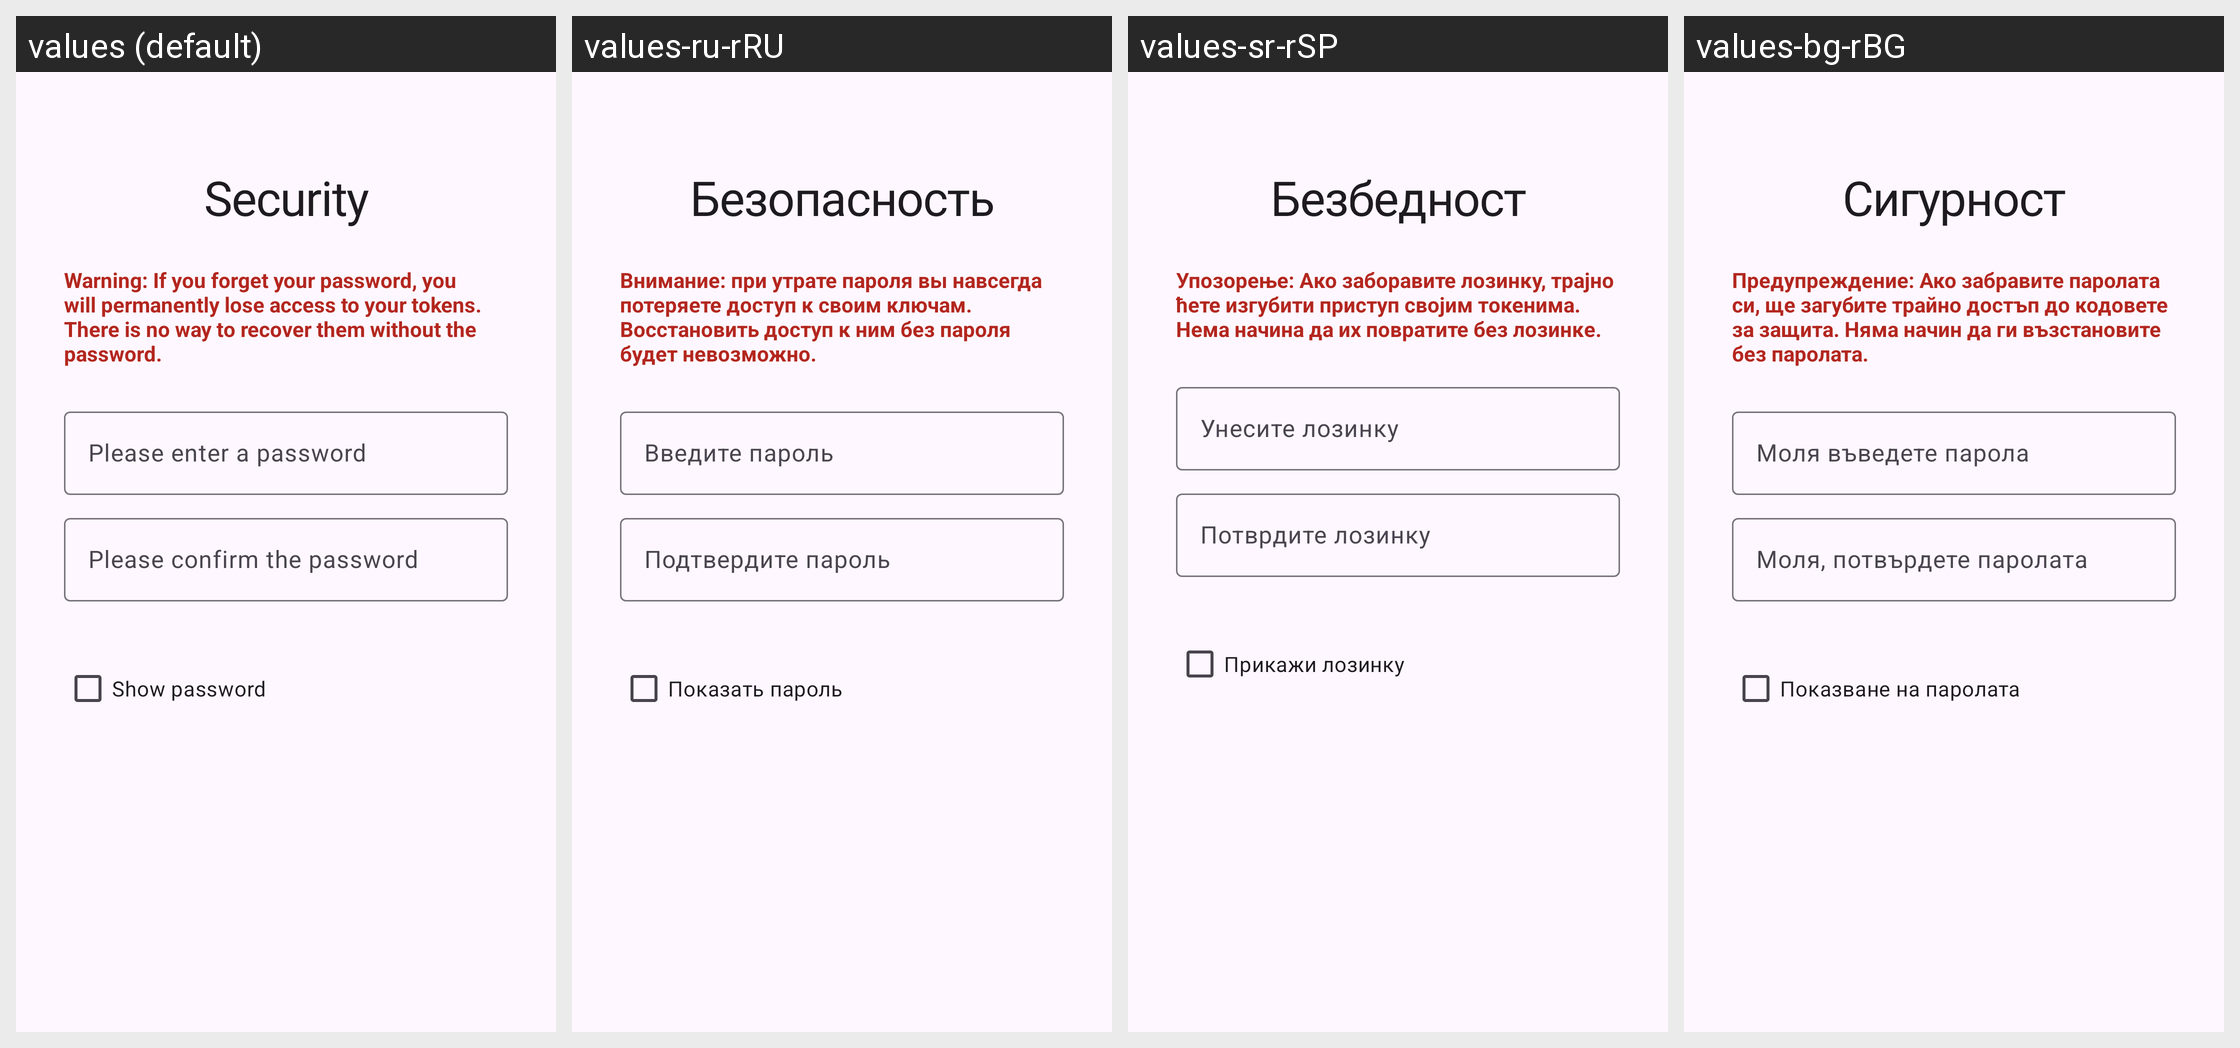

This grid shows one Android layout under several languages. Give, for every string resource on the screen, its name, the default text and each shown locale's text.
Android screen res/layout/fragment_security_setup_slide.xml rendered under 4 locales, left to right: values (default), values-ru-rRU, values-sr-rSP, values-bg-rBG. Device: Nexus 5 (rendered at 1080×1920; each locale shown at half size, 540×960, under a caption strip naming it); theme Theme.Aegis.Launch.
Other locales in the repository, not shown: values-ar-rSA, values-ast-rES, values-ca-rES, values-cs-rCZ, values-da-rDK, values-de-rDE, values-el-rGR, values-es-rES, values-et-rEE, values-eu-rES, values-fa-rIR, values-fi-rFI, values-fr-rFR, values-fy-rNL, values-gl-rES, values-hi-rIN, values-hu-rHU, values-in-rID, values-it-rIT, values-iw-rIL, values-ja-rJP, values-kn-rIN, values-ko-rKR, values-lt-rLT, values-lv-rLV, values-ml-rIN, values-nb-rNO, values-nl-rNL, values-pl-rPL, values-pt-rBR, values-pt-rPT, values-ro-rRO, values-sk-rSK, values-sv-rSE, values-tr-rTR, values-uk-rUA, values-vi-rVN, values-zh-rCN, values-zh-rTW.
Strings drawn on this screen, with the default value and each locale's value (text and hints the layout hard-codes, and strings that could not be matched under every locale, appear in the picture but are not listed):

choose_authentication_method
  values: Security
  values-ru-rRU: Безопасность
  values-sr-rSP: Безбедност
  values-bg-rBG: Сигурност

authentication_method_password_explanation
  values: Warning: If you forget your password, you will permanently lose access to your tokens. There is no way to recover them without the password.
  values-ru-rRU: Внимание: при утрате пароля вы навсегда потеряете доступ к своим ключам. Восстановить доступ к ним без пароля будет невозможно.
  values-sr-rSP: Упозорење: Ако заборавите лозинку, трајно ћете изгубити приступ својим токенима. Нема начина да их повратите без лозинке.
  values-bg-rBG: Предупреждение: Ако забравите паролата си, ще загубите трайно достъп до кодовете за защита. Няма начин да ги възстановите без паролата.

set_password
  values: Please enter a password
  values-ru-rRU: Введите пароль
  values-sr-rSP: Унесите лозинку
  values-bg-rBG: Моля въведете парола

set_password_confirm
  values: Please confirm the password
  values-ru-rRU: Подтвердите пароль
  values-sr-rSP: Потврдите лозинку
  values-bg-rBG: Моля, потвърдете паролата

show_password
  values: Show password
  values-ru-rRU: Показать пароль
  values-sr-rSP: Прикажи лозинку
  values-bg-rBG: Показване на паролата
